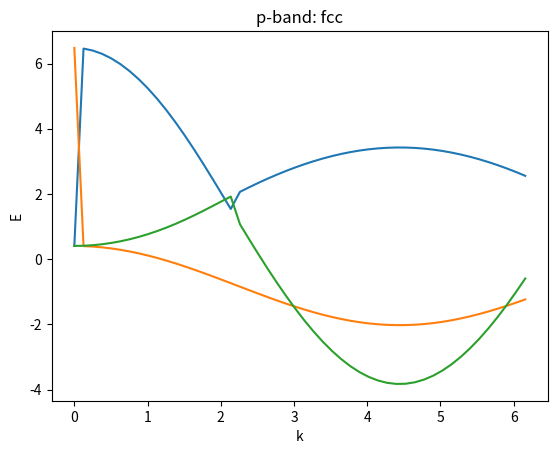

The matplotlib source for this figure:
# -*- coding: utf-8 -*-
"""
Created on Thu Sep 28 15:59:04 2017

@author: tigan_5ytncvu
"""
##############################################################################
############    DIAGONALIZATION CODE FOR HAMILTONIAN MATRIX    ###############
##############################################################################


import numpy as np
from numpy import linalg as la
from matplotlib import pyplot as plt


#####    FCC   #####


class Hconstruct:
    
    def __init__(self, k=np.array([0,0,0]), H = np.ones(5), a = 1.,#1.61, #a is in Angstrom
                 d1=np.array([0,1,1]), d2=np.array([1,0,1]), 
                 d3=np.array([1,1,0]), Es=1, Ep=1, 
                 Ed=1, sssig=-1.40, spsig=1.84, ppsig=3.24, pppi=-0.81, sdsig=1, pdsig=1, #sssig to pppi from Harrison and general, d from Titanium solid state table
                 pdpi=1, ddsig=-11.04, ddpi=1, dddel=1 ):

        self.a = a
        self.d1 = (self.a/np.sqrt(2))*d1
        self.d2 = (self.a/np.sqrt(2))*d2
        self.d3 = (self.a/np.sqrt(2))*d3
        #self.d4 = (self.a/np.sqrt(2))*d4
        self.Es = Es
        self.Ep = Ep
        self.Ed = Ed
        self.sssig = sssig
        self.spsig = spsig
        self.ppsig = ppsig
        self.pppi = pppi
        self.sdsig = sdsig
        self.pdsig = pdsig
        self.pdpi = pdpi
        self.ddsig = ddsig
        self.ddpi = ddpi
        self.dddel = dddel
        self.H = H
        self.k = k
        self.energies = []
        self.px_energies = []
        self.py_energies = []
        self.pz_energies = []
        self.kvals = []
        
        
    def phasefactors(self, kv):
        
        #dot products of k vectors with distance vectors of unit cell 
        kd1 = np.dot(kv, self.d1) 
        kd2 = np.dot(kv, self.d2) 
        kd3 = np.dot(kv, self.d3) 
        #kd4 = np.dot(kv, self.d4) 
        
        
        #Phase Factors for the Bloch Sum 
        b1 = np.exp(complex(0,kd1)) #phase terms
        b2 = np.exp(complex(0,kd2)) 
        b3 = np.exp(complex(0,kd3)) 
        #b4 = np.exp(complex(0,kd4)) 
        
        c1 = np.exp(complex(0,kd1)) # conjugate phase terms
        c2 = np.exp(complex(0,kd2)) 
        c3 = np.exp(complex(0,kd3)) 
        #c4 = np.exp(complex(0,kd4))
        
        self.g0 = b1 + b2 + b3 #+ #b4 #Actual phase factors
        self.gxx = 0*b1 + b2 + b3 #- b4
        self.gzz = b1 + b2 + 0*b3 #- b4
        self.gyy = b1 + 0*b2 + b3 #+ b4
        
        self.gxy = 0*b1 + 0*b2 + b3 #- b4
        self.gxz = 0*b1 + b2 + 0*b3 #- b4
        self.gyz = b1 + 0*b2 + 0*b3 #+ b4
        
        self.gxyc = 0*c1 + 0*c2 + c3 #- b4
        self.gxzc = 0*c1 + c2 + 0*c3 #- b4
        self.gyzc = c1 + 0*c2 + 0*c3 #+ b4
        
        self.g0c = c1 + c2 + c3 #+ c4 #Actual phase factors
        self.gxxc = 0*c1 + c2 + c3 #- c4
        self.gzzc = c1 + c2 + 0*c3 #- c4
        self.gyyc = c1 + 0*c2 + c3 #+ c4
        
        #return g0, g1, g2, g3
    
    def initial_energies(self, signifier):
        
        if signifier == 'fcc':
            
            self.Es = self.sssig
            self.Ep = (1/2)*(self.ppsig + self.pppi)
            self.Esp = -(1/np.sqrt(2))*self.spsig
            self.Exy = (1/2)*(self.ppsig - self.pppi)
            
            
        
    def Hamiltonian(self):
        
        """
        #Form of the Hamiltonian Matrix in terms of orbitals
        
            s         px         py        pz        xy     yz     zx     (x^2 - y^2)     (3z^2 - r^2)
        s   sssig*g0  spsig*g1  spsig*g2  spsig*g3  sdsig*g1
        
        px
        
        py
        
        pz
        
        xy
        
        yz
        
        zx
        
        (x^2 - y^2)
        
        (3z^2 - r^2)
        
        
        """
        
        
    
    
        M = np.array([[1,2,3,1,1], [4,5,6, 2,2],[7,8,9, 3,3], [7,8,9, 3,3],[7,8,9, 3,3]])
        #Array of Hamiltonian matrix with energy values 
        return M
    
    def Hamiltonian_sp(self):
        
        """
        #Form of the Hamiltonian Matrix in terms of orbitals
        
               s         px         py        pz      
        s   sssig*g0  spsig*g1  spsig*g2  spsig*g3  
        
        px  -spsig*g1  Ep  spsig*g2  spsig*g3  
        
        py  -spsig*g2  spsig*g1  Ep  spsig*g3  
        
        pz  -spsig*g3  spsig*g1  spsig*g2  Ep  
        
        """
        
        self.initial_energies('fcc')
        self.phasefactors()
    
    
        M = np.array([
                [self.Es*self.g0, self.Esp*self.g1, self.Esp*self.g2, self.Esp*self.g3],
                [self.Esp*self.g1c,  self.Ep*self.g0,  self.Exy*self.g3,  self.Exy*self.g2  ], 
                [self.Esp*self.g2c, self.Exy*self.g3c,  self.Ep*self.g0,  self.Exy*self.g1  ], 
                [self.Esp*self.g3c,  self.Exy*self.g2c,  self.Exy*self.g1c,  self.Ep*self.g0 ]
                    ])
        #Array of Hamiltonian matrix with energy values 
        return M
    
    
    def Hamiltonian_p(self, kv):
                
        self.initial_energies('fcc')
        self.phasefactors(kv)
    
    
        M = np.array([
                [self.Ep*self.gxx,  self.Exy*self.gxy,  self.Exy*self.gxz ], 
                [self.Exy*self.gxyc,  self.Ep*self.gyy,  self.Exy*self.gyz ], 
                [self.Exy*self.gxzc,  self.Exy*self.gyzc,  self.Ep*self.gzz ]
                    ])
        #Array of Hamiltonian matrix with energy values 
        return M
    
    
    def Hamiltonian_s(self):
        
        """
        #Form of the Hamiltonian Matrix in terms of orbitals
        
               s        
        s   sssig*g0  

        """
        
        self.initial_energies('fcc')
        self.phasefactors(self.k)
    
    
        M = np.array(
                [self.Es*self.g0]
                    )
        #Array of Hamiltonian matrix with energy values 
        return M

    
    def eigenvalues(self, H):
    
        w, v = la.eig(H)
        return w
    
    def band_structure_s(self, ki, kf, M):
        """ kf and ki must be 1x3 arrays
        """
        self.Hamiltonian_s()
        #self.energies = []
        k_diff = kf-ki
        self.energies.append(M[0])
        self.kvals.append(np.sqrt(ki[0]**2 + ki[1]**2 + ki[2]**2))
        for i in range(20):
            kr = ki + (i/20)*k_diff
            self.phasefactors(kr )
            self.energies.append(self.Es*self.g0)
            self.kvals.append(np.sqrt(kr[0]**2 + kr[1]**2 + kr[2]**2) )
            
        fig = plt.figure()
        ax = fig.add_subplot(111)
        ax.plot(self.kvals, self.energies)
        ax.set_xlabel('k')
        ax.set_ylabel('E')
        ax.set_title('s-band: fcc')
        plt.show()
            
            
    def band_structure_p(self, ki, kf):
        """ kf and ki must be 1x3 arrays
        """
        #M = self.Hamiltonian_p(ki)
        #self.energies = []
        k_diff = kf-ki
        for i in range(50):
            kr = ki + (i/50)*k_diff
            #self.phasefactors(kr )
            self.M = self.Hamiltonian_p(kr)
            eigenvals = self.eigenvalues(self.M)
            print(eigenvals)
            self.px_energies.append(eigenvals[0])
            self.py_energies.append(eigenvals[1])
            self.pz_energies.append(eigenvals[2])
            self.kvals.append(np.sqrt(kr[0]**2 + kr[1]**2 + kr[2]**2))
            
        fig = plt.figure()
        ax = fig.add_subplot(111)
        ax.plot(self.kvals, np.real(self.px_energies))#, marker=style, color=k)
        ax.plot(self.kvals, np.real(self.py_energies))#, bo)
        ax.plot(self.kvals, np.real(self.pz_energies))#, r*)
        ax.set_xlabel('k')
        ax.set_ylabel('E')
        ax.set_title('p-band: fcc')
        plt.show()          
                
            
def sband_script(con):

    M = con.Hamiltonian_s()
    print('M', M)
    ki = (2*np.pi/con.a)*np.array([0,0,0])
    kf = (2*np.pi/con.a)*np.array([0,1,0])
    con.band_structure_s(ki, kf, M )
    
def pband_script(con):

    ki = (2*np.pi/con.a)*np.array([0,0,0])
    kf = (2*np.pi/con.a)*np.array([0,1,0])
    #M = con.Hamiltonian_p(ki)
    #print('M', M)
    con.band_structure_p(ki, kf )
    

con = Hconstruct() 
pband_script(con) 

#con.phasefactors()
#H = con.Hamiltonian()
#eigenvals = con.eigenvalues(H)


#print("eigenvals")
#print(eigenvals)

